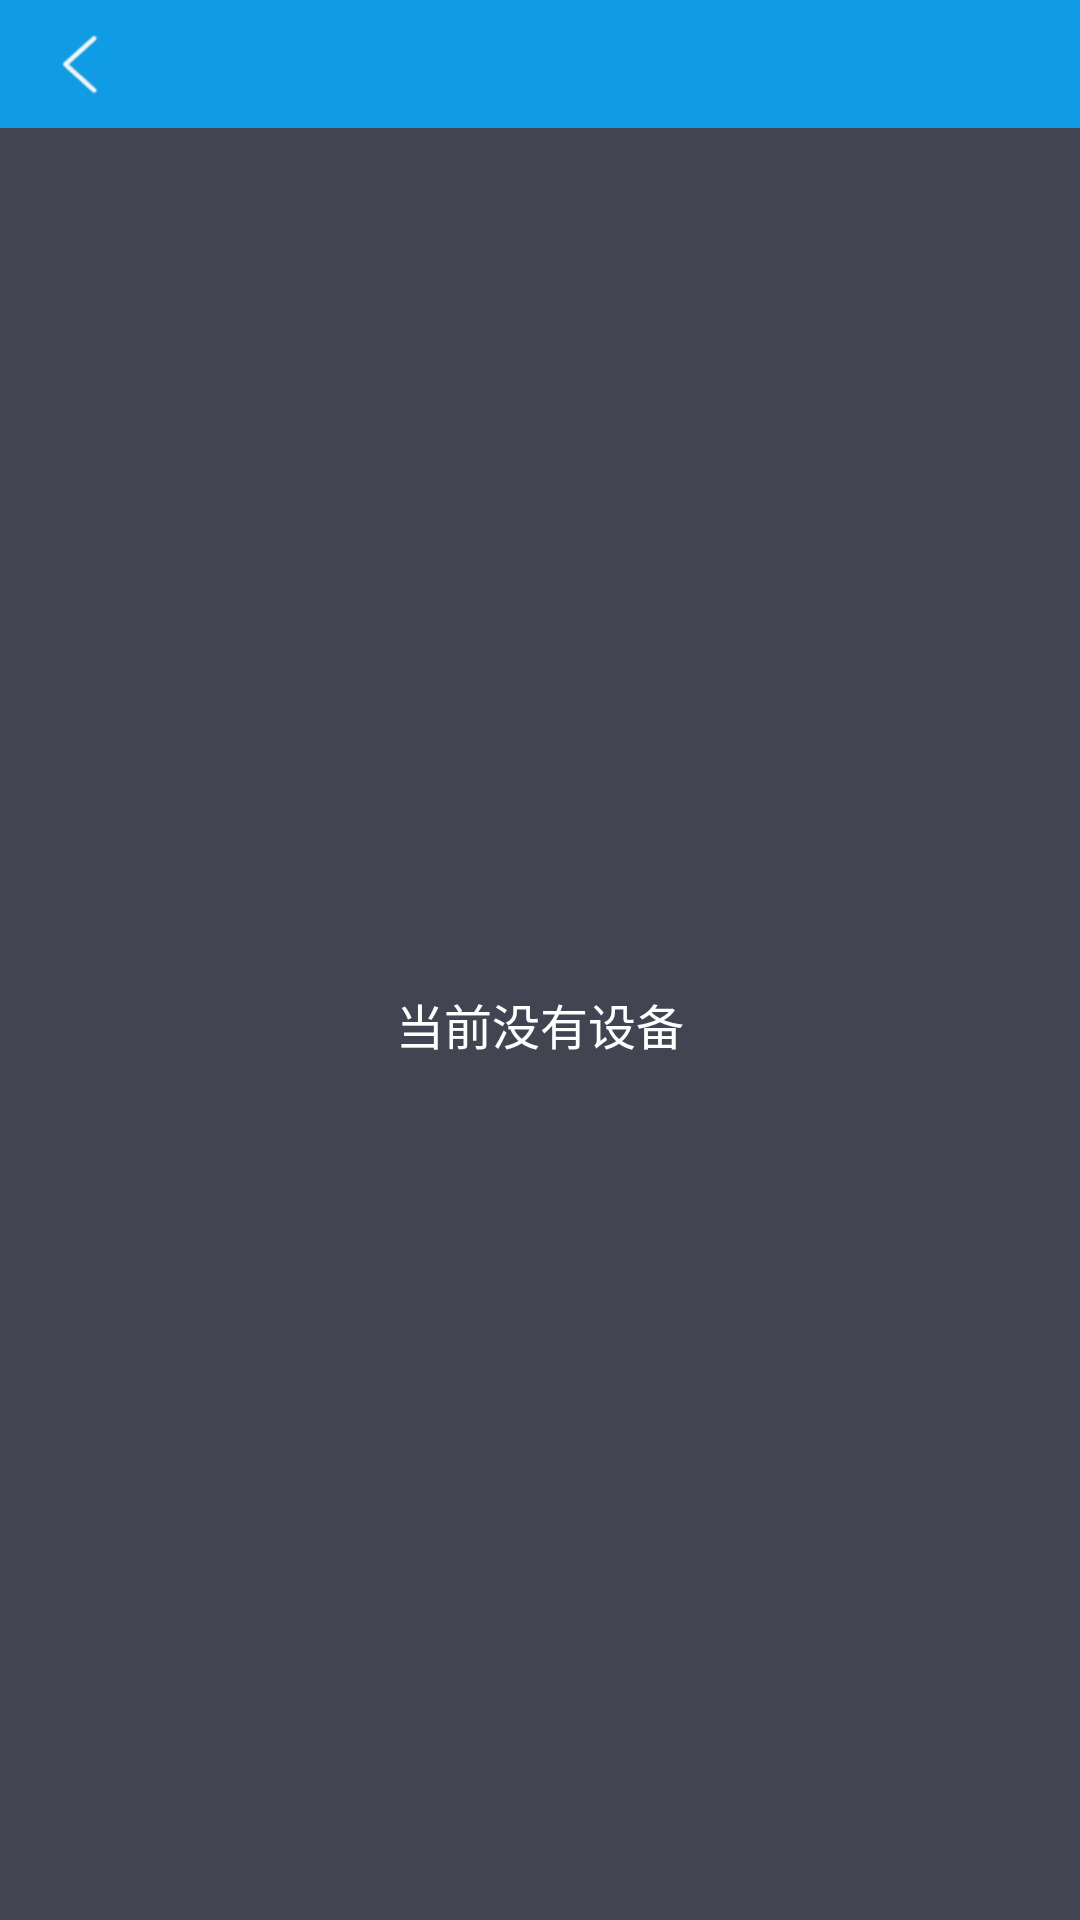

Here is an Android app screen rendered from its layout file. Give the layout XML and the strings, colors and styles it references.
<!-- AndroidManifest.xml: application theme AppTheme -->
<!-- res/layout/choose_device.xml -->
<?xml version="1.0" encoding="utf-8"?>

<LinearLayout xmlns:android="http://schemas.android.com/apk/res/android"
    android:layout_width="match_parent"
    android:layout_height="match_parent"
    android:orientation="vertical" 
    android:background="#424451"
    >
    
    <include 
        layout="@layout/title_layout"
        />
    
    <ListView
        android:id="@+id/choose_device_listview"
        android:layout_width="match_parent"
        android:layout_height="match_parent"
        android:scrollbars="none"
        android:divider="#595B68"
        android:dividerHeight="0.6dip"
        android:visibility="gone"
        ></ListView>
    
    <TextView
            android:id="@+id/choose_device_tip"
            android:layout_width="match_parent"
            android:layout_height="match_parent"
            android:text="当前没有设备"
            android:gravity="center"
            android:textColor="@color/white"
            android:textSize="16.0sp"
            ></TextView>

</LinearLayout>
<!-- res/layout/title_layout.xml (included above) -->
<?xml version="1.0" encoding="utf-8"?>

<RelativeLayout xmlns:android="http://schemas.android.com/apk/res/android"
    android:layout_width="match_parent"
    android:layout_height="wrap_content"
    android:background="@color/blue" >

    <ImageView
        android:id="@+id/title_back"
        android:layout_width="wrap_content"
        android:layout_height="wrap_content"
        android:layout_centerVertical="true"
        android:background="@null"
        android:contentDescription="@string/app_name"
        android:src="@drawable/back_icon" 
        android:padding="5.0dip"
        />

    <TextView
        android:id="@+id/title_text"
        android:layout_width="wrap_content"
        android:layout_height="wrap_content"
        android:layout_centerInParent="true"
        android:textColor="@color/white"
        android:textSize="18.0sp" 
        android:padding="5.0dip"
        />

    <TextView
        android:id="@+id/title_right_text"
        android:layout_width="wrap_content"
        android:layout_height="wrap_content"
        android:layout_alignParentRight="true"
        android:layout_centerVertical="true"
        android:layout_marginRight="10.0dip"
        android:textColor="@color/white"
        android:textSize="16.0sp"
        android:padding="5.0dip"
        />

</RelativeLayout>
<!-- resources referenced by this layout -->
<resources>
  <color name="blue">#0F9CE4</color>
  <color name="white">#ffffff</color>
  <!-- drawable back_icon: png bitmap (drawable-mdpi, 884 bytes) -->
  <string name="app_name">PreLostMachine</string>
  <style name="AppTheme" parent="AppBaseTheme" />
  <style name="AppBaseTheme" parent="android:Theme.Light" />
</resources>
